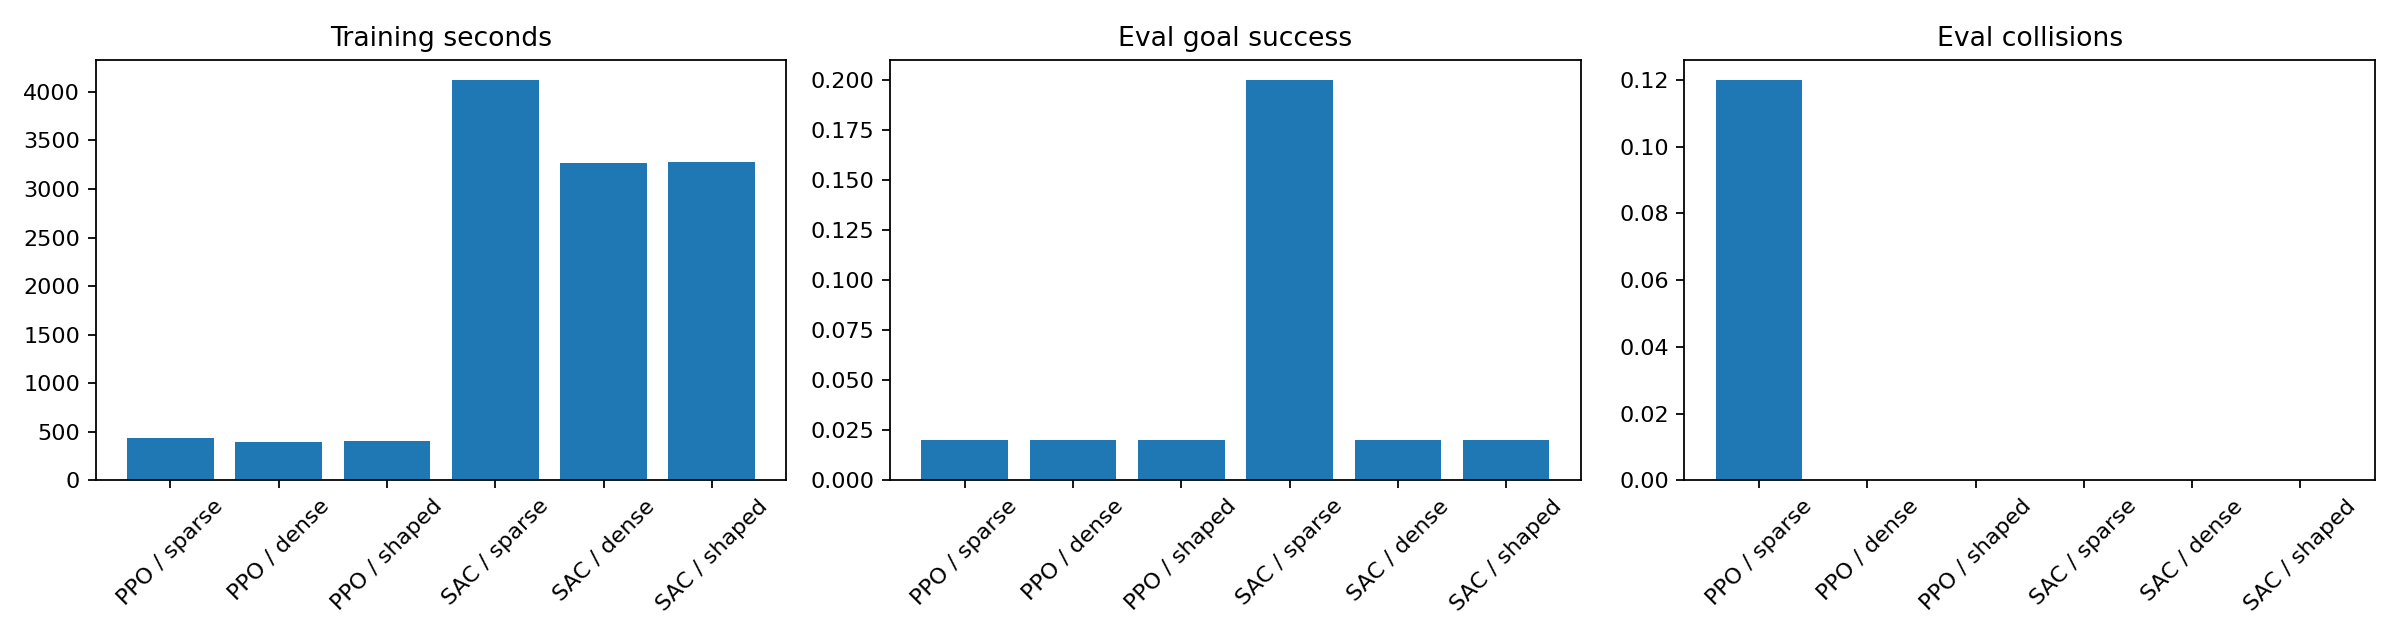

Values plotted in this chart, from the file beside it:
run, algorithm, reward, seed, total_timesteps, train_seconds, eval_episodes, eval_mean_reward, eval_std_reward, eval_mean_length, eval_goal_success_rate, eval_goal_success_count, eval_grasp_success_rate, eval_grasp_success_count, eval_mean_collision_count, eval_total_collision_count, train_episodes, train_mean_reward, train_last20_mean_reward, train_reward_rolling_std20, train_episode_success_rate, train_last20_episode_success, train_last100_episode_success, train_first_success_episode
20260425_140158_ppo_sparse, PPO, sparse, 42, 300000, 437.5, 100, -49.0, 7.0, 50.0, 0.02, 2, 0.01, 1, 0.12, 12, 6060, -48.23, -50.0, 1.985, 0.03993, 0.0, 0.03, 25
20260425_140951_ppo_dense, PPO, dense, 42, 300000, 394.1, 100, -12.86, 5.848, 50.0, 0.02, 2, 0.0, 0, 0.0, 0, 6060, -12.01, -11.34, 1.465, 0.03845, 0.0, 0.03, 28
20260425_141702_ppo_shaped, PPO, shaped, 42, 300000, 401, 100, -12.19, 16.65, 50.0, 0.02, 2, 0.0, 0, 0.0, 0, 6060, -12.27, -14.07, 4.611, 0.04257, 0.0, 0.03, 28
20260425_142416_sac_sparse_her, SAC, sparse, 42, 300000, 4125, 100, -42.36, 15.77, 50.0, 0.2, 20, 0.03, 3, 0.0, 0, 6000, -46.14, -39.65, 3.649, 0.1477, 0.35, 0.33, 42
20260425_153141_sac_dense, SAC, dense, 42, 300000, 3265, 100, -12.86, 5.848, 50.0, 0.02, 2, 0.0, 0, 0.0, 0, 6000, -11.94, -12.24, 1.366, 0.036, 0.1, 0.08, 42
20260425_162446_sac_shaped, SAC, shaped, 42, 300000, 3281, 100, -12.64, 16.12, 50.0, 0.02, 2, 0.0, 0, 0.0, 0, 6000, -10.71, -4.867, 4.887, 0.03867, 0.1, 0.09, 42
